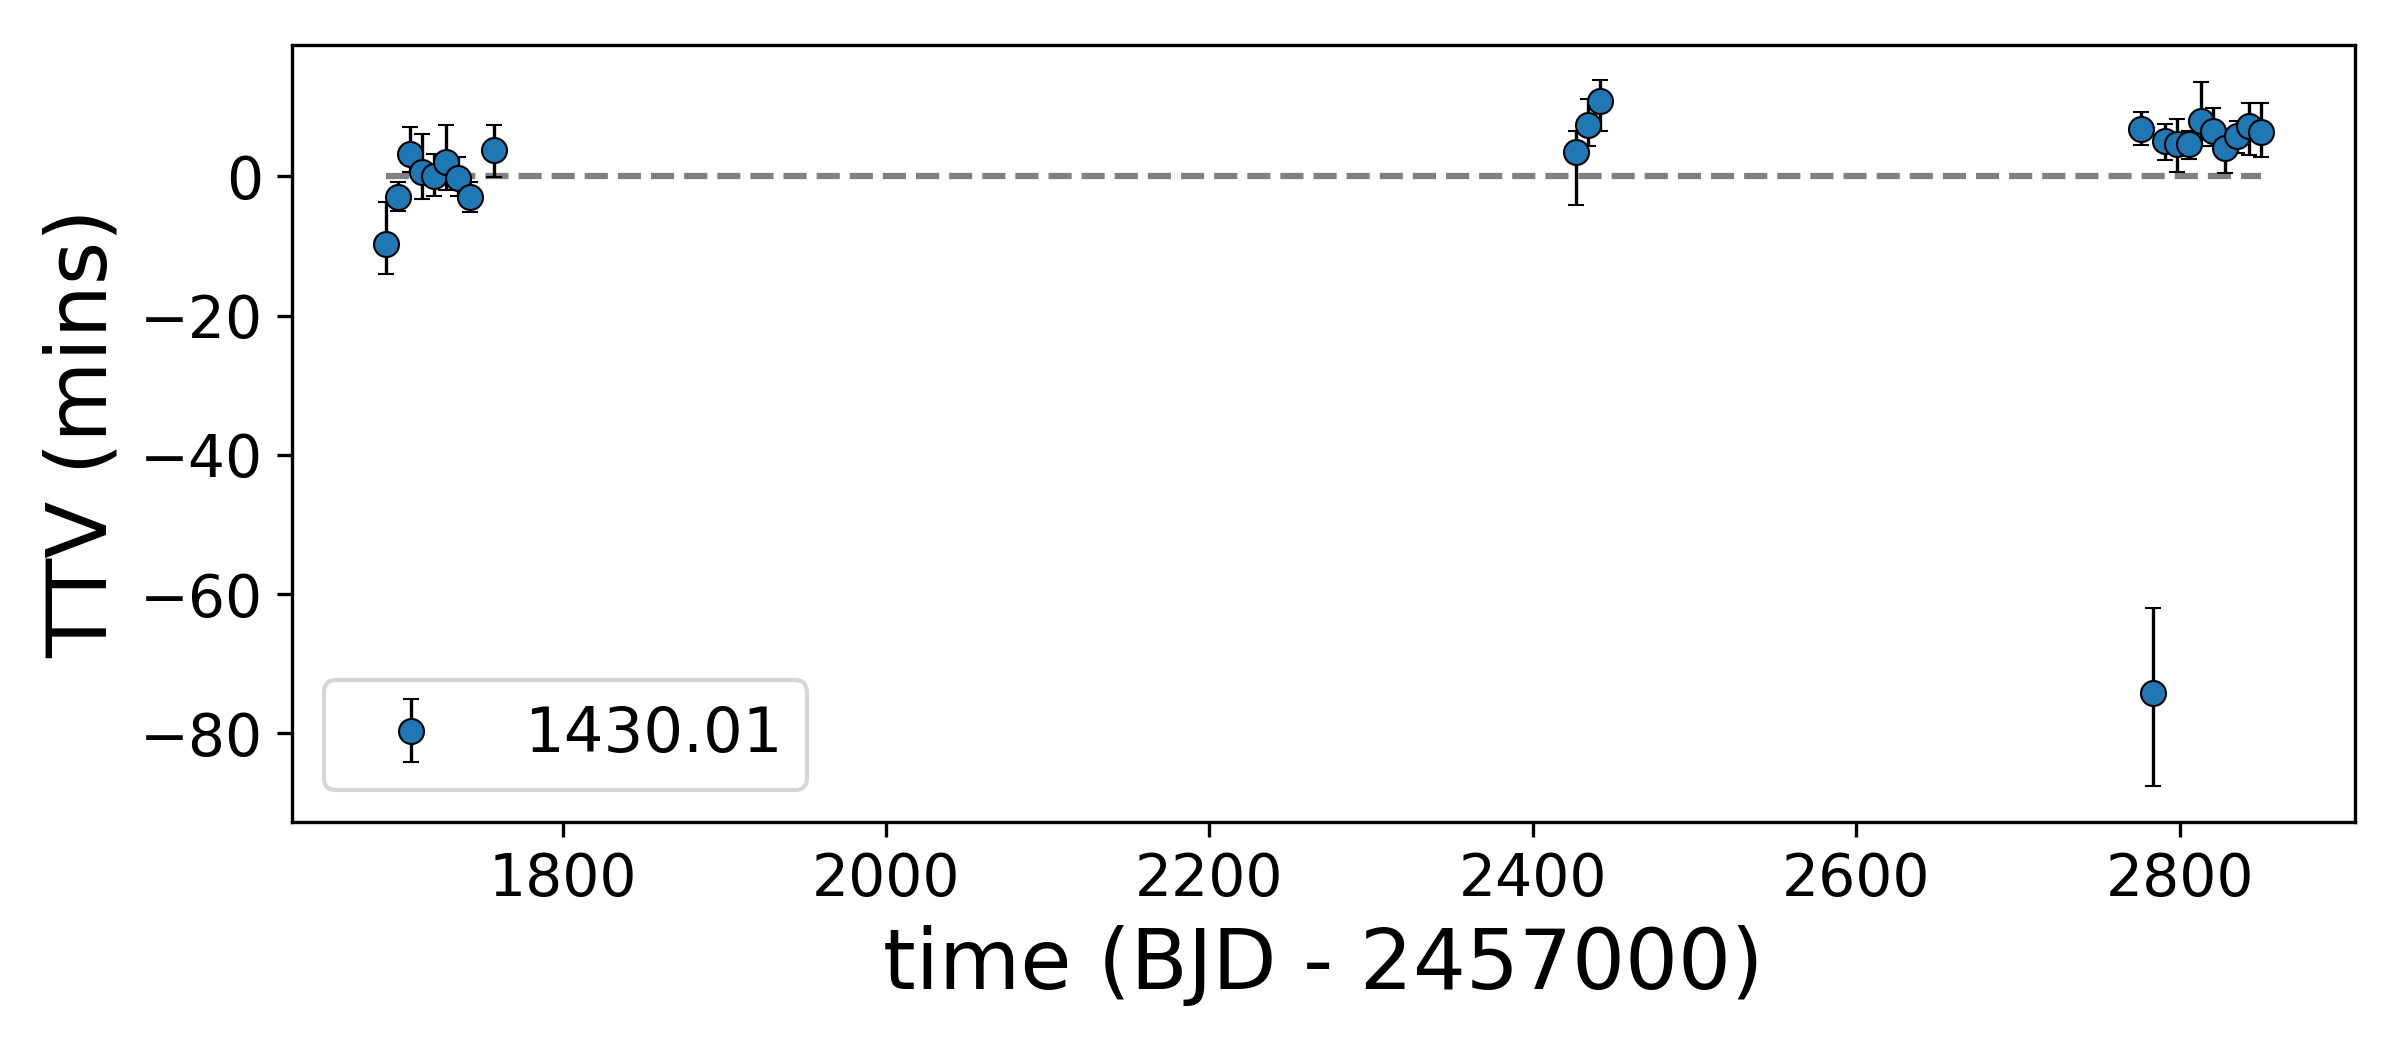

The data file committed next to this chart (first rows):
, idx, calculated, observed, ttv, ttverr1, ttverr2, significant
0, 0, 1691, 1691, -9.668, 6.046, -4.483, True
1, 1, 1698, 1698, -3.01, 2.537, -2.311, True
2, 2, 1706, 1706, 3.222, 4.125, -2.845, True
3, 3, 1713, 1713, 0.6414, 5.536, -4.146, False
4, 4, 1721, 1721, 0.0399, 3.478, -3.151, False
5, 5, 1728, 1728, 2.047, 5.515, -4.213, False
6, 6, 1735, 1735, -0.193, 3.212, -2.936, False
7, 7, 1743, 1743, -2.931, 2.513, -2.586, True
8, 9, 1758, 1758, 3.844, 3.701, -4.124, False
9, 99, 2427, 2427, 3.488, 3.228, -7.745, False
10, 100, 2434, 2434, 7.359, 3.898, -3.305, True
11, 101, 2442, 2442, 10.84, 3.206, -4.459, True
12, 146, 2776, 2776, 6.79, 2.71, -2.662, True
13, 147, 2784, 2784, -74.14, 12.21, -13.52, True
14, 148, 2791, 2791, 5.029, 2.797, -3.014, True
15, 149, 2798, 2798, 4.705, 3.789, -4.234, True
16, 150, 2806, 2806, 4.602, 2.259, -2.422, True
17, 151, 2813, 2813, 7.965, 5.673, -3.805, True
18, 152, 2821, 2821, 6.468, 3.582, -2.518, True
19, 153, 2828, 2828, 4.101, 2.765, -3.869, True
20, 154, 2836, 2836, 5.723, 2.603, -2.668, True
21, 155, 2843, 2843, 7.212, 3.541, -4.403, True
22, 156, 2850, 2851, 6.408, 4.356, -3.909, True
